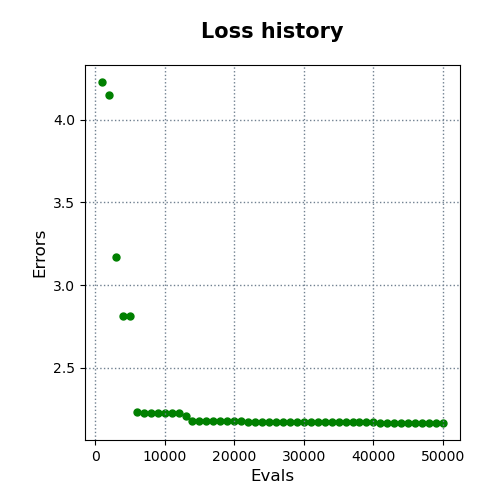

The data file committed next to this chart (first rows):
evals, errors
1000, 4.227
2000, 4.152
3000, 3.172
4000, 2.815
5000, 2.815
6000, 2.233
7000, 2.229
8000, 2.229
9000, 2.227
10000, 2.227
11000, 2.226
12000, 2.226
13000, 2.211
14000, 2.178
15000, 2.178
16000, 2.178
17000, 2.178
18000, 2.178
19000, 2.178
20000, 2.178
21000, 2.178
22000, 2.176
23000, 2.176
24000, 2.174
25000, 2.174
26000, 2.174
27000, 2.174
28000, 2.173
29000, 2.173
30000, 2.173
31000, 2.173
32000, 2.173
33000, 2.173
34000, 2.173
35000, 2.173
36000, 2.173
37000, 2.173
38000, 2.173
39000, 2.173
40000, 2.173
41000, 2.17
42000, 2.168
43000, 2.168
44000, 2.168
45000, 2.168
46000, 2.168
47000, 2.168
48000, 2.168
49000, 2.168
50000, 2.168
